Photos from the image-classification dataset "ptb_ecg_filtered" in the GitHub repository PerfectionistAF/ECG_Processing_Classification. Its 8 classes are: bundle branch block, cardiomyopathy, dysrhythmia, healthy control, hypertrophy, myocardial infarction, myocarditis, unqualified.

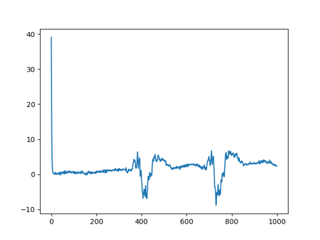
Label: unqualified

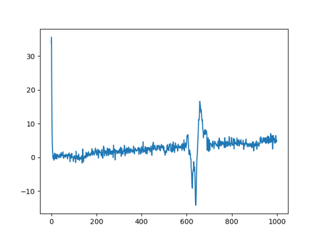
Label: myocardial infarction

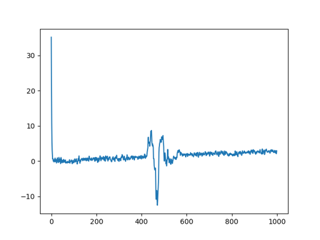
Label: bundle branch block

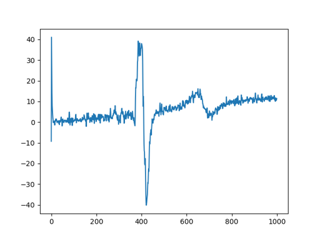
Label: myocardial infarction

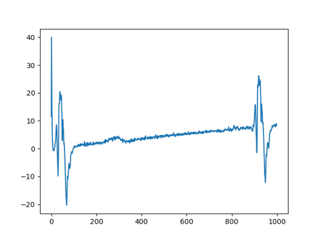
Label: myocardial infarction

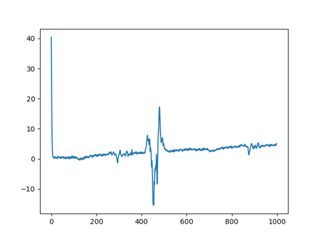
Label: healthy control
